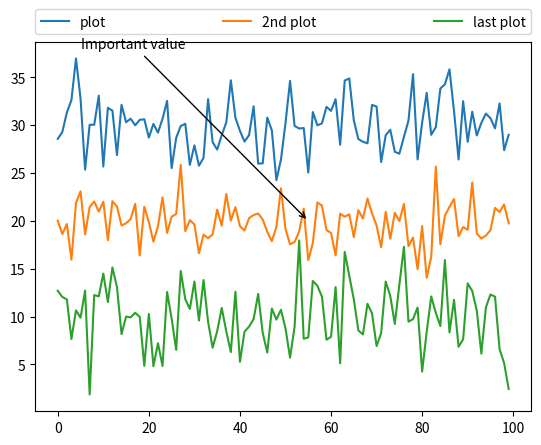

Write the Python code that produced this figure.
#!/usr/bin/env python

from matplotlib.pyplot import *

# generate different normal distributions
x1 = np.random.normal(30,3,100)
x2 = np.random.normal(20,2,100)
x3 = np.random.normal(10,3,100)

# plot them
plot(x1, label='plot')
plot(x2, label='2nd plot')
plot(x3, label='last plot')

# generate a legend box
legend(bbox_to_anchor=(0., 1.02, 1., .102), loc=3, ncol=3, mode="expand", borderaxespad=0.)

# annotate an important value
annotate("Important value", (55,20), xycoords='data', xytext=(5, 38), arrowprops=dict(arrowstyle='->'))

show()
